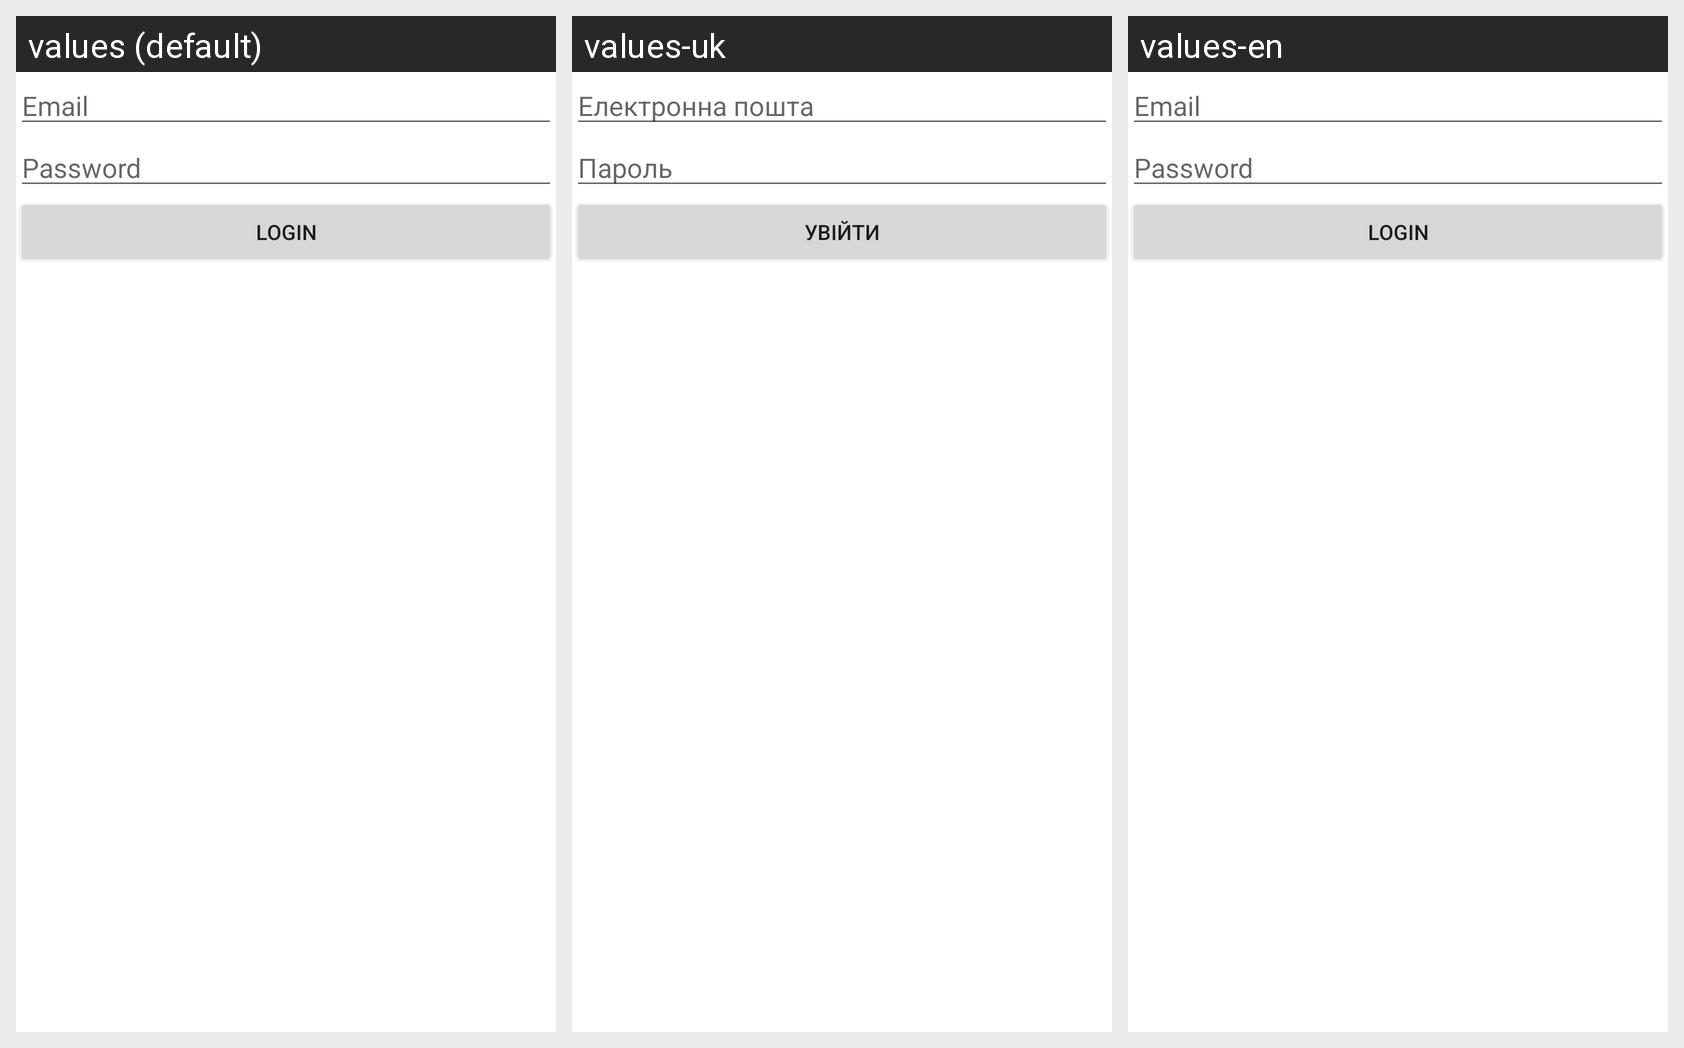

Translations of the strings shown on this Android screen, per locale in the grid:
Android screen res/layout/activity_main.xml rendered under 3 locales, left to right: values (default), values-uk, values-en. Device: Nexus 5 (rendered at 1080×1920; each locale shown at half size, 540×960, under a caption strip naming it); theme Theme.DeforestationDetectionMobile.
Strings drawn on this screen, with the default value and each locale's value (text and hints the layout hard-codes, and strings that could not be matched under every locale, appear in the picture but are not listed):

email
  values: Email
  values-uk: Електронна пошта
  values-en: Email

password
  values: Password
  values-uk: Пароль
  values-en: Password

login
  values: Login
  values-uk: Увійти
  values-en: Login
